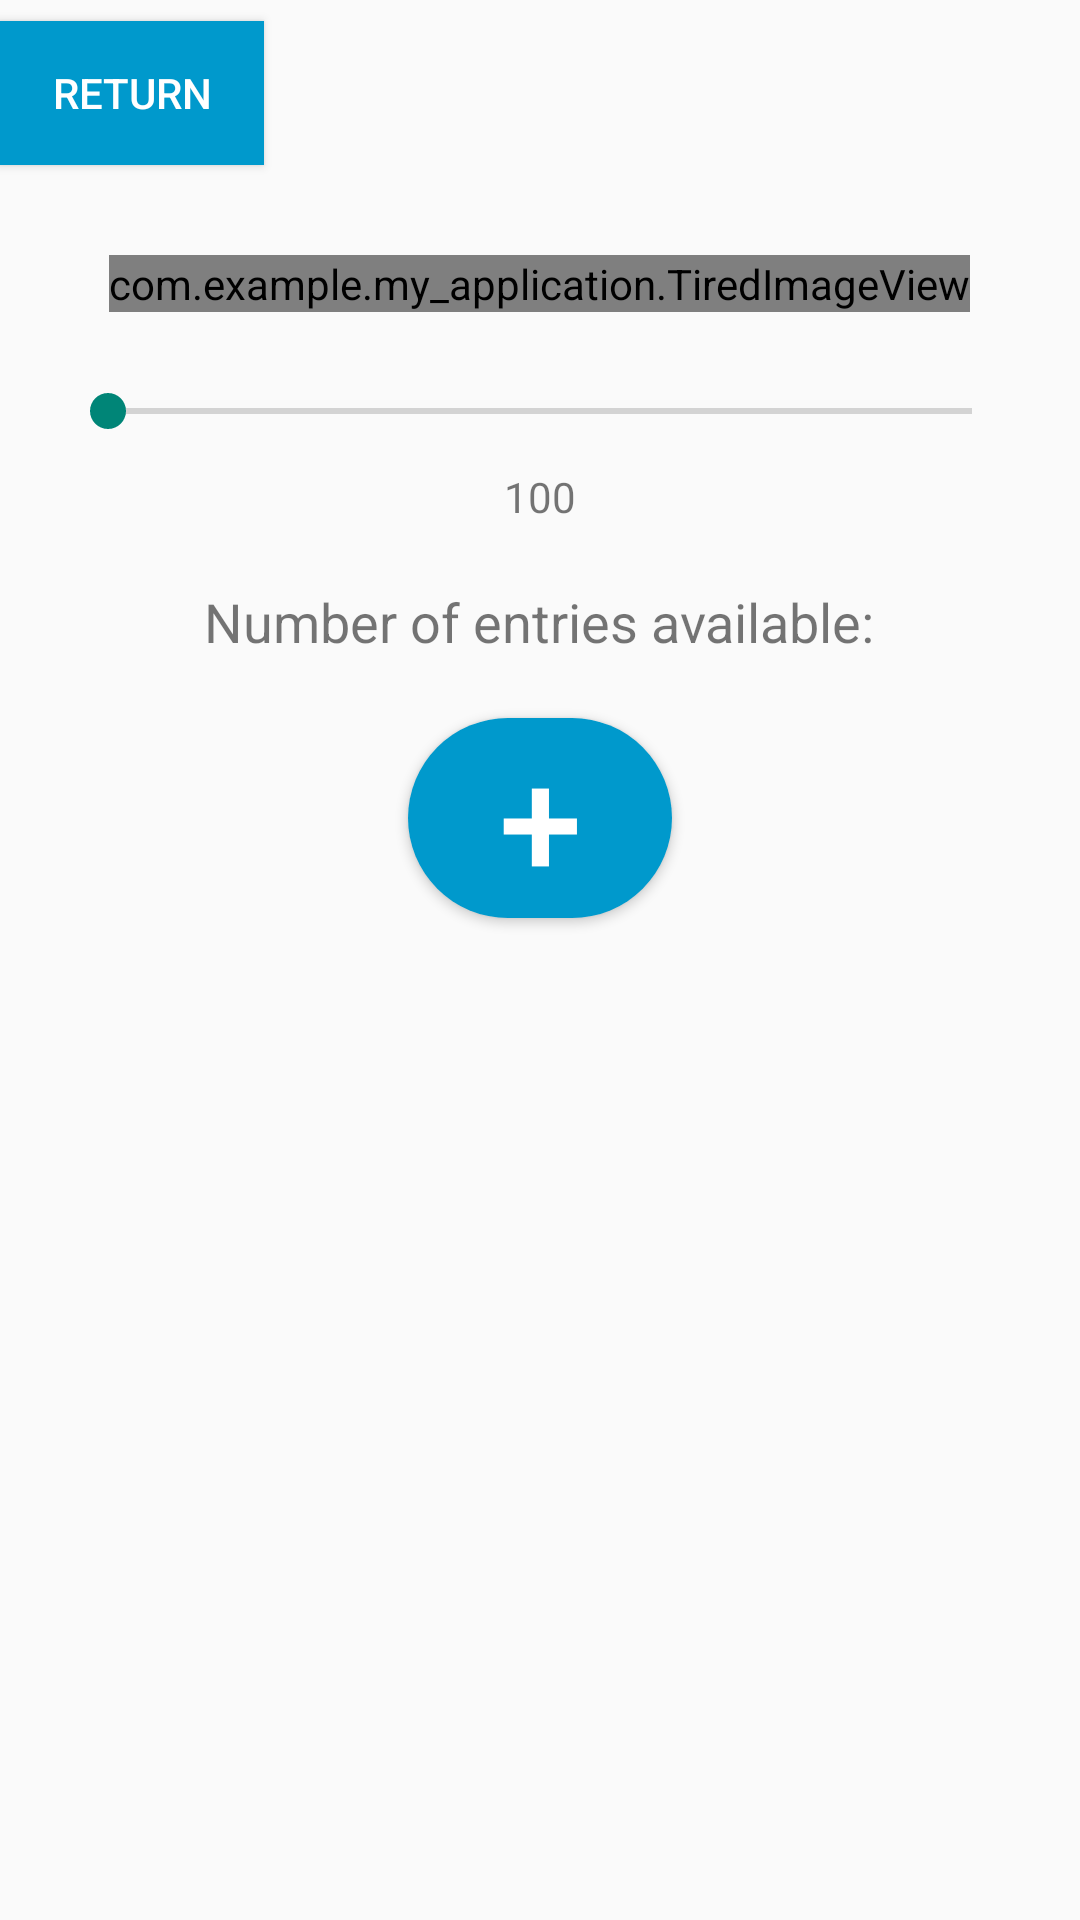

The Android layout XML behind this screen, and the referenced resources:
<!-- AndroidManifest.xml: application theme Theme.My_Application -->
<!-- res/layout/content_main.xml -->
<?xml version="1.0" encoding="utf-8"?>
<RelativeLayout xmlns:android="http://schemas.android.com/apk/res/android"
    xmlns:app="http://schemas.android.com/apk/res-auto"
    xmlns:tools="http://schemas.android.com/tools"
    android:layout_width="match_parent"
    android:layout_height="match_parent"
    app:layout_behavior="@string/appbar_scrolling_view_behavior"
    tools:showIn="@layout/app_bar_main">

    <ImageButton
        android:id="@+id/exit_btn"
        android:layout_width="wrap_content"
        android:layout_height="wrap_content"
        android:layout_alignParentEnd="true"
        android:contentDescription="@string/exit"
        app:srcCompat="@drawable/close_app"
        android:background="@color/white"/>

    <Button
        android:id="@+id/return_btn"
        android:layout_width="wrap_content"
        android:layout_height="wrap_content"
        android:layout_alignParentStart="true"
        android:layout_marginTop="7dp"
        android:background="@drawable/custom_return_button"
        android:layout_alignTop="@+id/exit_btn"
        android:textColor="@color/white"
        android:text="@string/ret" />

    <com.example.my_application.TiredImageView
        android:id="@+id/tiredImageView"
        android:layout_width="wrap_content"
        android:layout_height="wrap_content"
        android:layout_below="@+id/return_btn"
        android:layout_marginTop="30dp"
        android:layout_centerInParent="true" />

    <SeekBar
        android:id="@+id/fatigueSeekBar"
        android:layout_width="match_parent"
        android:layout_height="wrap_content"
        android:layout_marginTop="24dp"
        android:layout_marginStart="20dp"
        android:layout_marginEnd="20dp"
        android:max="100"
        android:layout_below="@+id/tiredImageView"/>

    <TextView
        android:id="@+id/fatigueValueTextView"
        android:layout_width="wrap_content"
        android:layout_height="wrap_content"
        android:layout_below="@+id/fatigueSeekBar"
        android:layout_centerInParent="true"
        android:layout_marginTop="10dp"
        android:text="100" />

    <TextView
        android:id="@+id/text_of_entries"
        android:layout_width="wrap_content"
        android:layout_height="wrap_content"
        android:layout_below="@+id/fatigueValueTextView"
        android:layout_centerInParent="true"
        android:layout_marginStart="27dp"
        android:layout_marginTop="20dp"
        android:layout_marginEnd="25dp"
        android:text="@string/num_of_entries"
        android:textSize="18sp" />

    <TextView
        android:id="@+id/num_of_entries"
        android:layout_width="wrap_content"
        android:layout_height="wrap_content"
        android:textSize="18sp"
        android:layout_toEndOf="@+id/text_of_entries"
        android:layout_alignTop="@+id/text_of_entries"/>

    <Button
        android:id="@+id/rating_btn"
        android:layout_width="wrap_content"
        android:layout_height="wrap_content"
        android:layout_below="@+id/text_of_entries"
        android:layout_centerInParent="true"
        android:layout_marginTop="20dp"
        android:background="@drawable/custom_add_button"
        android:contentDescription="add"
        android:text="+"
        android:textColor="@android:color/white"
        android:textSize="50sp" />

</RelativeLayout>
<!-- res/layout/app_bar_main.xml (included above) -->
<?xml version="1.0" encoding="utf-8"?>
<androidx.coordinatorlayout.widget.CoordinatorLayout xmlns:android="http://schemas.android.com/apk/res/android"
    xmlns:app="http://schemas.android.com/apk/res-auto"
    android:layout_width="match_parent"
    android:layout_height="match_parent">

    <com.google.android.material.appbar.AppBarLayout
        android:layout_width="match_parent"
        android:layout_height="wrap_content"
        android:theme="@style/AppTheme.AppBarOverlay">

        <androidx.appcompat.widget.Toolbar
            android:id="@+id/toolbar"
            android:layout_width="match_parent"
            android:layout_height="?attr/actionBarSize"
            android:background="@color/telega"
            app:popupTheme="@style/AppTheme.PopupOverlay" />

    </com.google.android.material.appbar.AppBarLayout>

    <include layout="@layout/content_main"/>

</androidx.coordinatorlayout.widget.CoordinatorLayout>
<!-- resources referenced by this layout -->
<resources>
  <color name="telega">#00B2FF</color>
  <color name="white">#FFFFFFFF</color>
  <!-- drawable close_app: png bitmap (drawable, 1265 bytes) -->
  <!-- drawable custom_add_button (drawable) -->
  <?xml version="1.0" encoding="utf-8"?>
  <shape android:shape="rectangle"
      xmlns:android="http://schemas.android.com/apk/res/android">
  
      <solid android:color="@android:color/holo_blue_dark"/>
      <corners android:radius="999dp"/>
  
  </shape>
  <!-- drawable custom_return_button (drawable) -->
  <?xml version="1.0" encoding="utf-8"?>
  <shape android:shape="rectangle"
      xmlns:android="http://schemas.android.com/apk/res/android">
  
      <solid android:color="@android:color/holo_blue_dark"/>
  
  </shape>
  <string name="exit">exit</string>
  <string name="num_of_entries">Number of entries available:</string>
  <string name="ret">Return</string>
  <style name="AppTheme.AppBarOverlay" parent="ThemeOverlay.AppCompat.Dark.ActionBar" />
  <style name="AppTheme.PopupOverlay" parent="ThemeOverlay.AppCompat.Light" />
  <style name="Theme.My_Application" parent="Base.Theme.My_Application" />
  <style name="Base.Theme.My_Application" parent="Theme.AppCompat.Light.NoActionBar">
          <item name="android:statusBarColor">@android:color/transparent</item>
      </style>
</resources>
